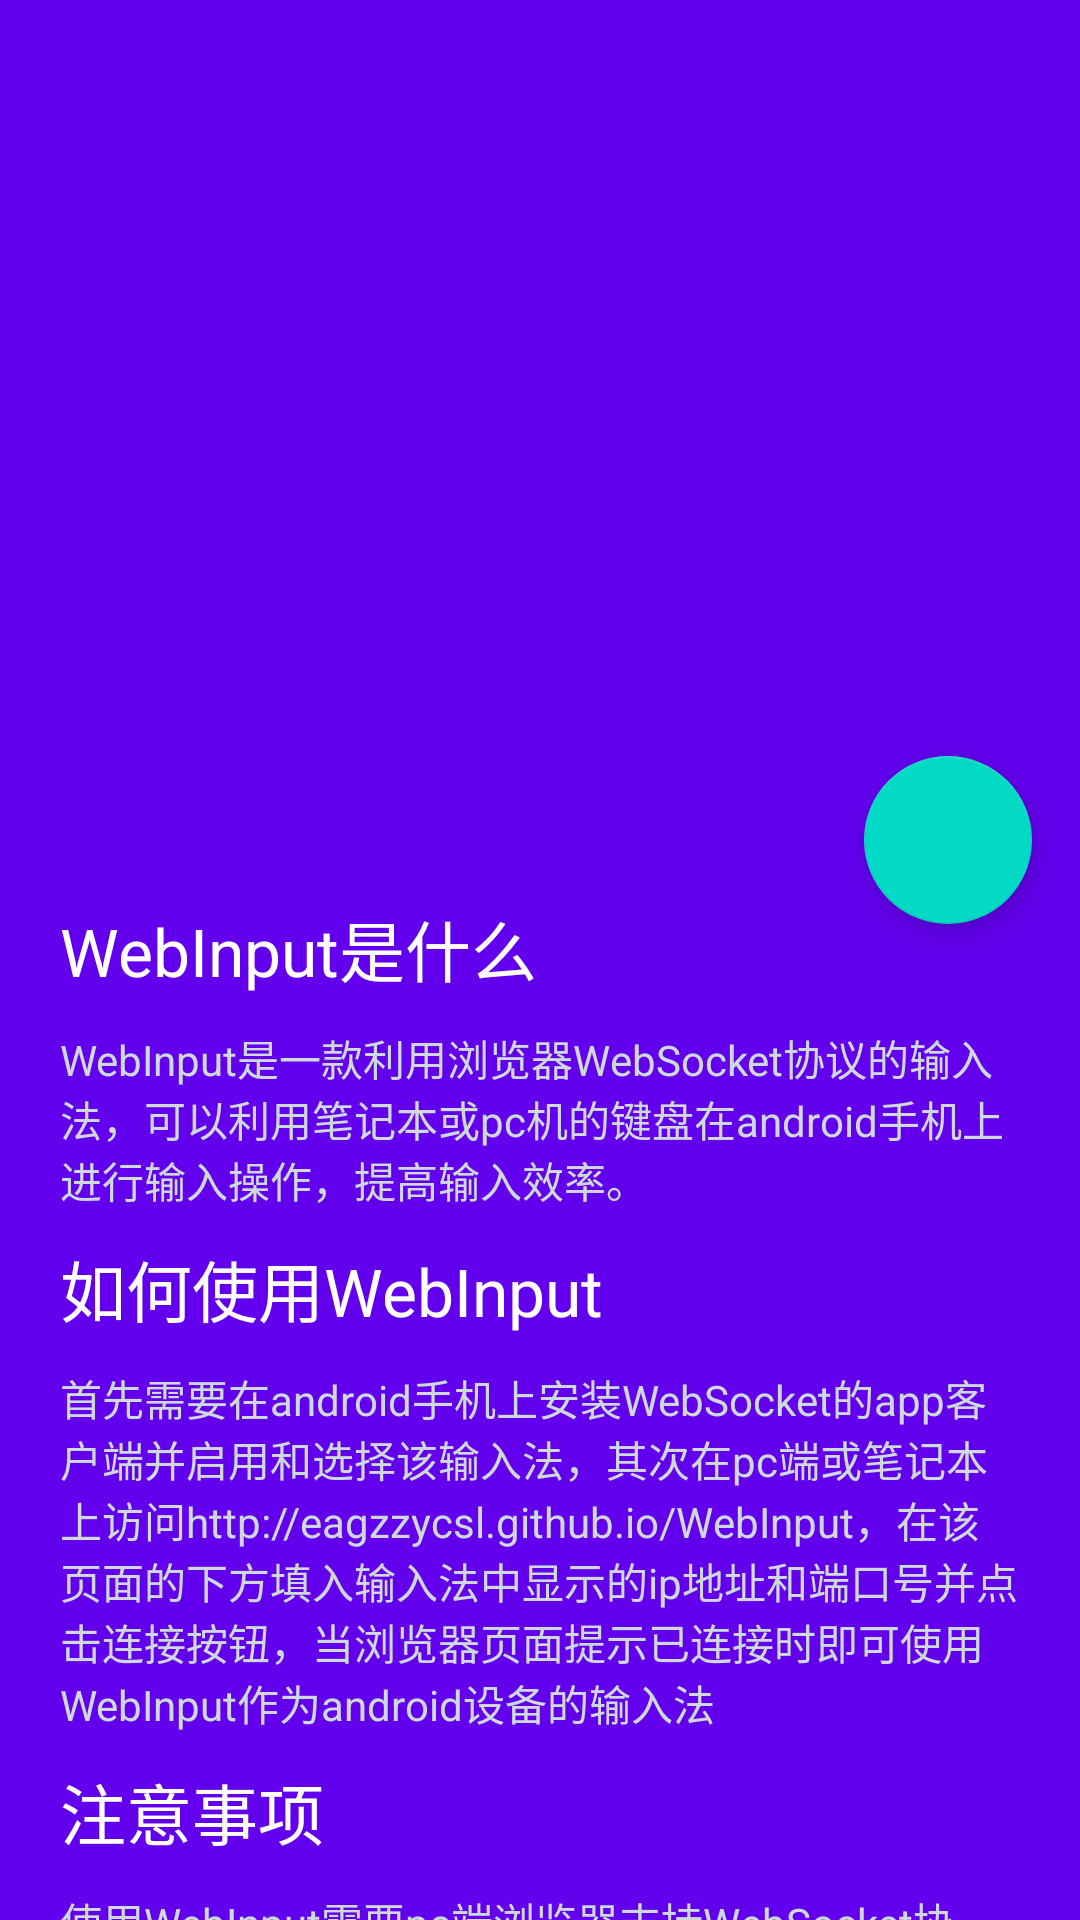

This screen was rendered from an Android layout file. Write that file and the resources it references.
<!-- AndroidManifest.xml: activity theme AppTheme.NoActionBar -->
<!-- res/layout/activity_about.xml -->
<?xml version="1.0" encoding="utf-8"?>
<android.support.design.widget.CoordinatorLayout xmlns:android="http://schemas.android.com/apk/res/android"
    xmlns:app="http://schemas.android.com/apk/res-auto"
    xmlns:tools="http://schemas.android.com/tools"
    android:layout_width="match_parent"
    android:layout_height="match_parent"
    android:fitsSystemWindows="true"
    tools:context="me.eagzzycsl.webinput.AboutActivity">

    <android.support.design.widget.AppBarLayout
        android:id="@+id/app_bar"
        android:layout_width="match_parent"
        android:layout_height="280dp"
        android:fitsSystemWindows="true"
        android:theme="@style/AppTheme.AppBarOverlay">

        <android.support.design.widget.CollapsingToolbarLayout
            android:id="@+id/toolbar_layout"
            android:layout_width="match_parent"
            android:layout_height="match_parent"
            android:fitsSystemWindows="true"
            app:contentScrim="?attr/colorPrimary"
            app:layout_scrollFlags="scroll|exitUntilCollapsed">

            <ImageView
                android:layout_width="match_parent"
                android:layout_height="match_parent"
                android:fitsSystemWindows="true"

                android:scaleType="centerCrop"
                android:src="@drawable/bkg_icon" />

            <android.support.v7.widget.Toolbar
                android:id="@+id/toolbar"
                app:titleTextColor="#f00"
                android:layout_width="match_parent"
                android:layout_height="?attr/actionBarSize"
                app:layout_collapseMode="pin"
                app:popupTheme="@style/AppTheme.NoActionBar.PopupOverlay" />

        </android.support.design.widget.CollapsingToolbarLayout>
    </android.support.design.widget.AppBarLayout>

    <android.support.v4.widget.NestedScrollView
        android:layout_width="match_parent"
        android:layout_height="match_parent"
        android:background="@color/colorPrimary"
        app:layout_behavior="@string/appbar_scrolling_view_behavior">

        <LinearLayout
            android:layout_width="match_parent"
            android:layout_height="wrap_content"
            android:orientation="vertical"
            android:padding="20dp">

            <TextView
                style="@style/about_title"
                android:text="@string/about_what" />

            <TextView
                style="@style/about_detail"
                android:text="@string/about_what_detail" />

            <TextView
                style="@style/about_title"
                android:text="@string/about_how" />

            <TextView
                style="@style/about_detail"
                android:text="@string/about_how_detail" />

            <TextView
                style="@style/about_title"
                android:text="@string/about_notice" />

            <TextView
                style="@style/about_detail"
                android:text="@string/about_notice_detail" />

            <TextView
                style="@style/about_title"
                android:text="@string/about_bug" />

            <TextView
                style="@style/about_detail"
                android:text="@string/about_bug_detail" />

            <TextView
                style="@style/about_title"
                android:text="@string/about_contact" />

            <TextView
                style="@style/about_detail"
                android:text="@string/about_contact_detail" />

            <TextView
                style="@style/about_title"
                android:text="@string/about_privacy" />

            <TextView
                style="@style/about_detail"
                android:text="@string/about_privacy_detail" />
        </LinearLayout>

    </android.support.v4.widget.NestedScrollView>


    <android.support.design.widget.FloatingActionButton
        android:id="@+id/fab"
        android:layout_width="wrap_content"
        android:layout_height="wrap_content"
        android:layout_margin="@dimen/fab_margin"
        android:src="@drawable/ic_github"
        app:layout_anchor="@id/app_bar"
        app:layout_anchorGravity="bottom|end" />

</android.support.design.widget.CoordinatorLayout>
<!-- resources referenced by this layout -->
<resources>
  <dimen name="fab_margin">16dp</dimen>
  <string name="about_bug">关于bug</string>
  <string name="about_bug_detail">WebInput还属于demo阶段，存在很多的bug。</string>
  <string name="about_contact">联系开发者</string>
  <string name="about_contact_detail">GitHub：EAGzzyCSL</string>
  <string name="about_how">如何使用WebInput</string>
  <string name="about_how_detail">首先需要在android手机上安装WebSocket的app客户端并启用和选择该输入法，其次在pc端或笔记本上访问http://eagzzycsl.github.io/WebInput，在该页面的下方填入输入法中显示的ip地址和端口号并点击连接按钮，当浏览器页面提示已连接时即可使用WebInput作为android设备的输入法</string>
  <string name="about_notice">注意事项</string>
  <string name="about_notice_detail">使用WebInput需要pc端浏览器支持WebSocket协议，同时需要保证pc和android设备连接在同一局域网下或他们都获得了一个公网ip地址（注意，这样将面临极其严重的隐私威胁）。更多关于隐私的说明请见下文。</string>
  <string name="about_privacy">隐私权</string>
  <string name="about_privacy_detail">这是一款开源的app，所以你可以相信我没有主观侵犯你隐私的想法，但由于app现在还出于demo阶段，并未启用wss协议，所以你需要承担一些使用它的些隐私风险，如果你对当前局域网内连接的所有设备都信任，那么你比较安全的使用WebInput，如果你对当前局域网下的设备无法信任，那么不建议使用WebInput或使用WebInput来输入敏感信息。</string>
  <string name="about_what">WebInput是什么</string>
  <string name="about_what_detail">WebInput是一款利用浏览器WebSocket协议的输入法，可以利用笔记本或pc机的键盘在android手机上进行输入操作，提高输入效率。</string>
  <style name="AppTheme.AppBarOverlay" parent="ThemeOverlay.AppCompat.Dark.ActionBar" />
  <style name="AppTheme.NoActionBar.PopupOverlay" parent="ThemeOverlay.AppCompat.Light" />
  <style name="about_detail">
          <item name="android:layout_marginTop">10dp</item>
          <item name="android:layout_marginBottom">10dp</item>
          <item name="android:layout_width">wrap_content</item>
          <item name="android:textColor">#CFD8DC</item>
          <item name="android:layout_height">wrap_content</item>
      </style>
  <style name="about_title">
          <item name="android:layout_width">wrap_content</item>
          <item name="android:layout_height">wrap_content</item>
          <item name="android:textColor">@android:color/white</item>
          <item name="android:drawableTint" tools:targetApi="m">@color/colorAccent</item>
          <item name="android:textAppearance">?android:attr/textAppearanceLarge</item>
      </style>
  <style name="AppTheme.NoActionBar">
          <item name="windowActionBar">false</item>
          <item name="windowNoTitle">true</item>
      </style>
  <!-- not gathered from this repository: default colours our renderer supplied (Android Studio template values) -->
  <color name="colorPrimary">#FF6200EE</color>
  <color name="colorAccent">#FF03DAC5</color>
</resources>
